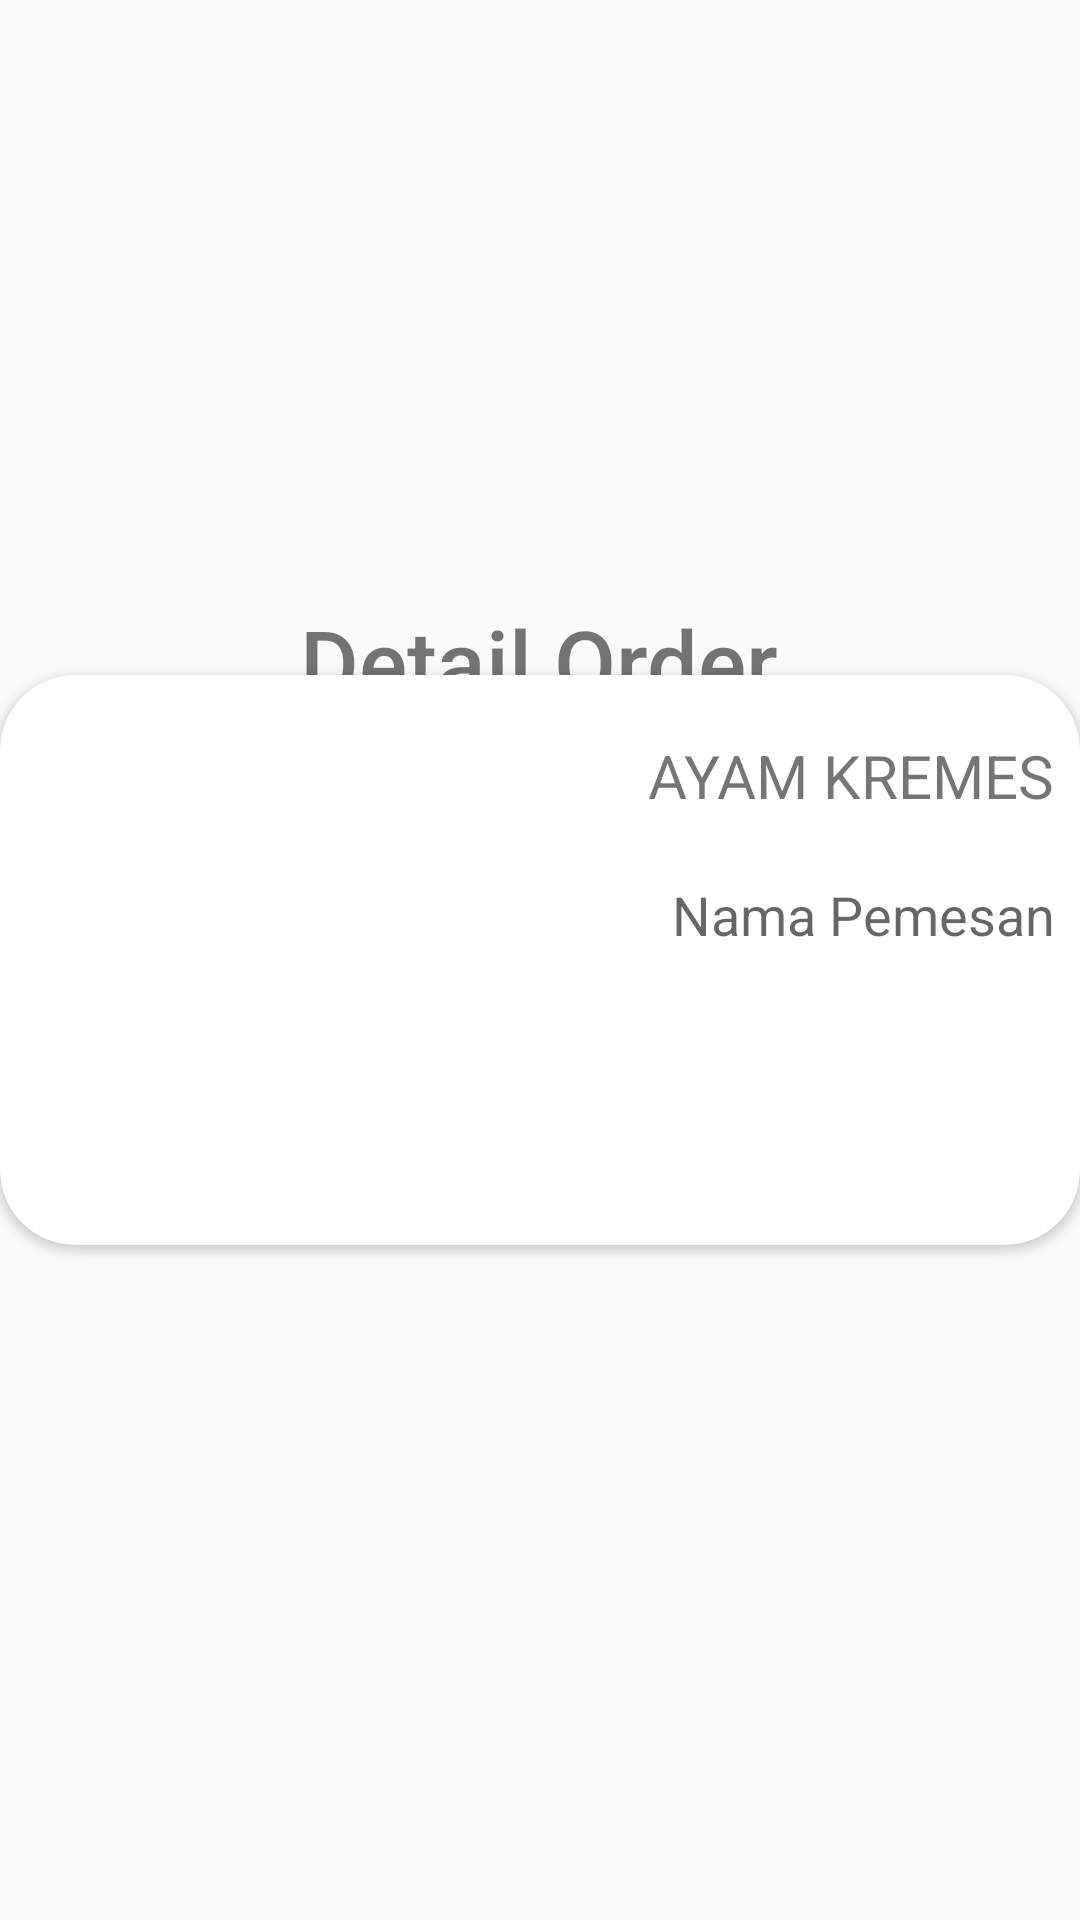

Produce the Android XML layout that renders to this screen, including the resource entries it uses.
<!-- AndroidManifest.xml: application theme Theme.Goput -->
<!-- res/layout/activity_ayam_kremes.xml -->
<?xml version="1.0" encoding="utf-8"?>
<RelativeLayout xmlns:android="http://schemas.android.com/apk/res/android"
    xmlns:app="http://schemas.android.com/apk/res-auto"
    xmlns:tools="http://schemas.android.com/tools"
    android:layout_width="match_parent"
    android:layout_height="match_parent"
    tools:context=".AyamKremesActivity">

    <TextView
        android:layout_width="wrap_content"
        android:layout_height="wrap_content"
        android:layout_centerHorizontal="true"
        android:layout_marginTop="200dp"
        android:textSize="30dp"
        android:fontFamily="sans-serif-medium"
        android:text="Detail Order"/>

    <androidx.cardview.widget.CardView
        android:layout_width="wrap_content"
        android:layout_height="wrap_content"
        android:minWidth="380dp"
        android:minHeight="190dp"
        android:layout_centerInParent="true"
        app:cardCornerRadius="25dp"
        app:cardPreventCornerOverlap="false">

        <ImageView
            android:layout_width="190dp"
            android:layout_height="190dp"
            android:scaleType="fitXY"
            android:src="@drawable/ayam_kremes" />

        <TextView
            android:id="@+id/textFoodAyamKremes"
            android:layout_width="wrap_content"
            android:layout_height="wrap_content"
            android:text="AYAM KREMES"
            android:textSize="20dp"
            android:layout_marginLeft="216dp"
            android:layout_marginTop="20dp"/>

        <Button
            android:id="@+id/btnAyamKremesOrder"
            android:layout_width="wrap_content"
            android:layout_height="wrap_content"
            android:layout_marginStart="220dp"
            android:layout_marginTop="120dp"
            android:width="130dp"
            android:background="@drawable/button_shape"
            android:text="ORDER"
            android:textColor="@color/white" />

        <EditText
            android:id="@+id/textUserAyamKremes"
            android:layout_width="wrap_content"
            android:layout_height="wrap_content"
            android:layout_marginStart="208dp"
            android:layout_marginTop="55dp"
            android:width="160dp"
            android:height="50dp"
            android:hint="Nama Pemesan"
            android:background="@drawable/button_shape"
            android:backgroundTint="@color/primaryColor"
            android:paddingLeft="16dp"/>
    </androidx.cardview.widget.CardView>

</RelativeLayout>
<!-- resources referenced by this layout -->
<resources>
  <color name="primaryColor">#E0E4EF</color>
  <color name="white">#FFF</color>
  <style name="Theme.Goput" parent="Theme.AppCompat.Light.DarkActionBar">
          <item name="colorPrimary">@color/primaryColor</item>
          <item name="colorSecondary">@color/secondaryColor</item>
          <item name="colorOnSecondary">@color/white</item>
          <item name="colorAccent">@color/dracula</item>
      </style>
  <color name="secondaryColor">#5BD3C7</color>
  <color name="dracula">#363755</color>
</resources>
